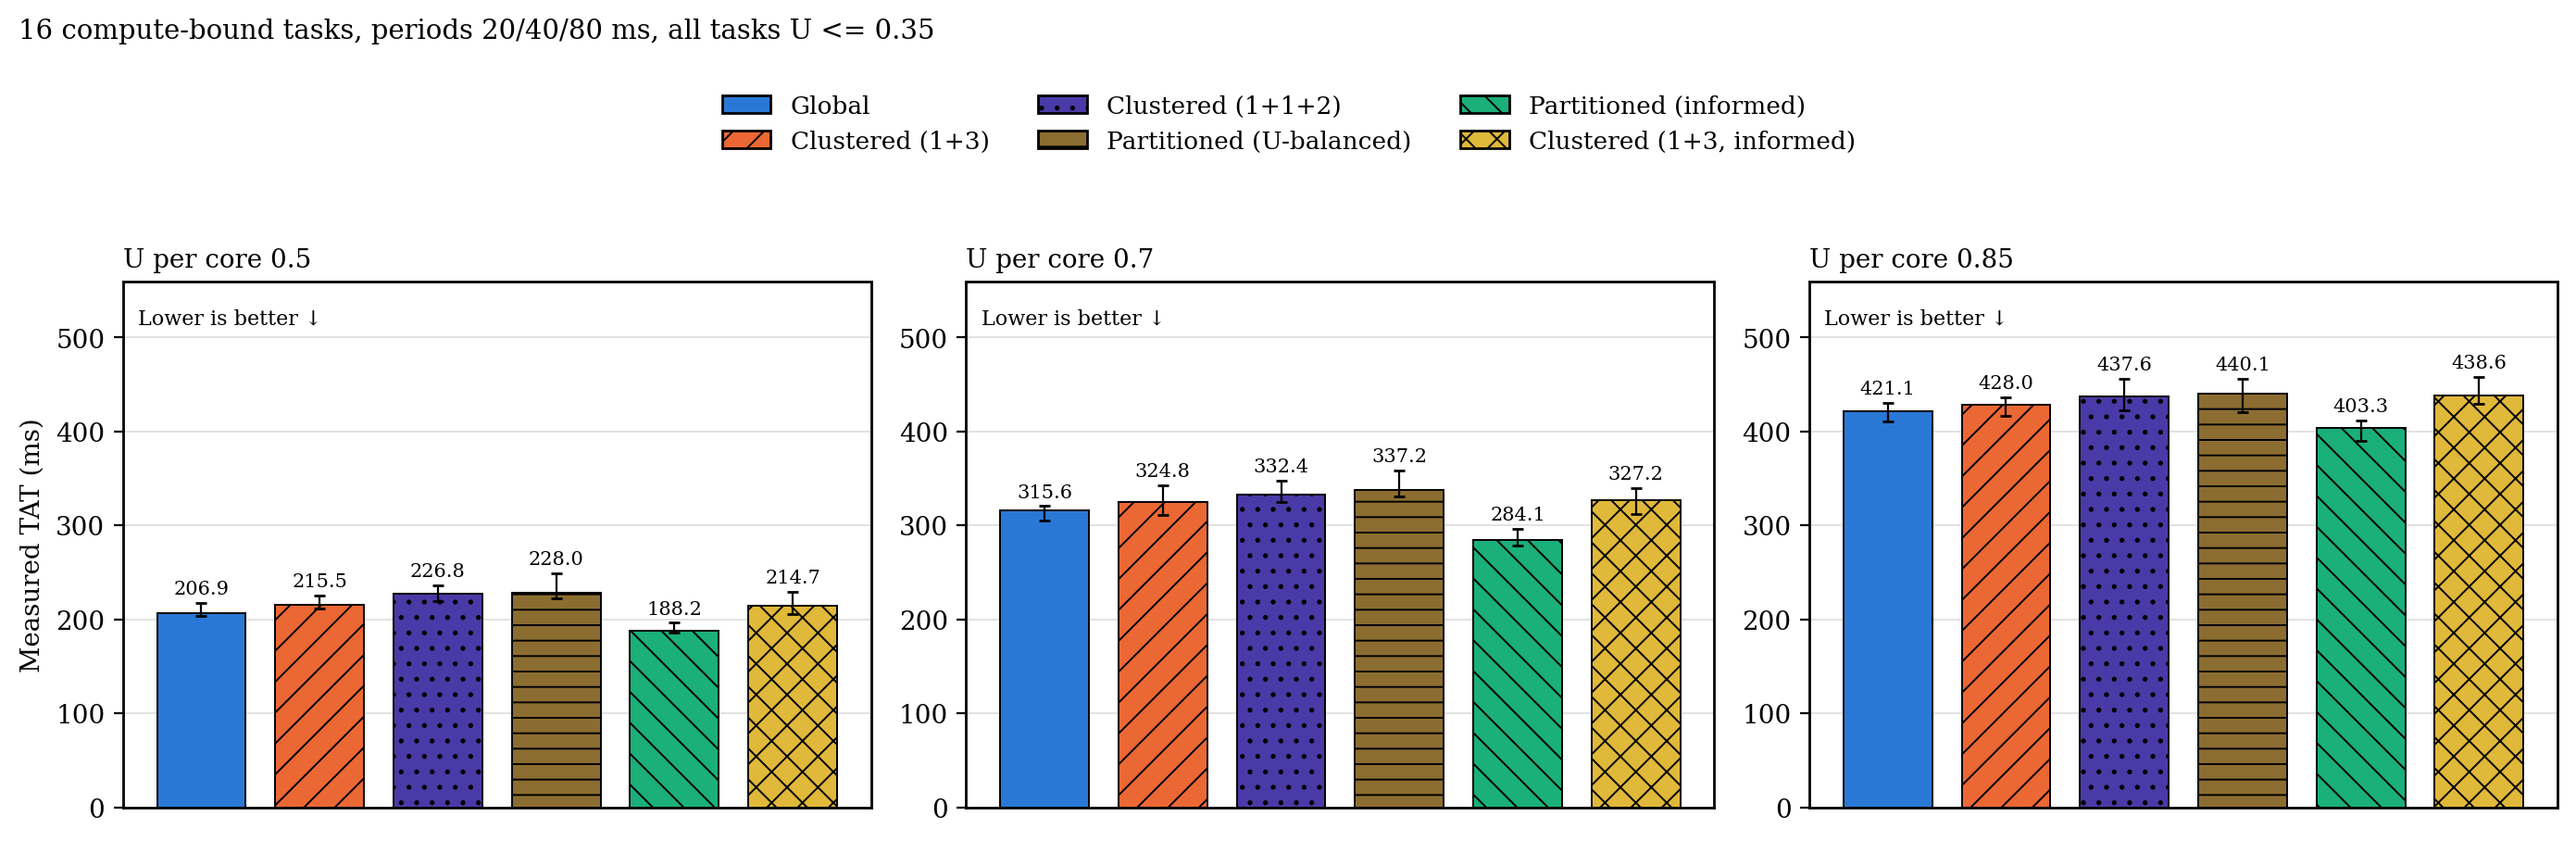

Values plotted in this chart, from the file beside it:
heaviness, metric, load, configuration, n, median, q1, q3
light, tat_ns, 0.5, g, 20, 206.9, 203.8, 217.6
light, tat_ns, 0.5, c, 20, 215.5, 211, 225.3
light, tat_ns, 0.5, c2, 20, 226.8, 219.3, 236.5
light, tat_ns, 0.5, p, 20, 228, 222.5, 248.7
light, tat_ns, 0.5, p_inf, 20, 188.2, 186.1, 196.4
light, tat_ns, 0.5, c_inf, 20, 214.7, 205.2, 229.6
light, tat_ns, 0.7, g, 20, 315.6, 305.5, 320.4
light, tat_ns, 0.7, c, 20, 324.8, 310.7, 342.4
light, tat_ns, 0.7, c2, 20, 332.4, 325, 347.6
light, tat_ns, 0.7, p, 20, 337.2, 330.7, 358.5
light, tat_ns, 0.7, p_inf, 20, 284.1, 278.2, 296.2
light, tat_ns, 0.7, c_inf, 20, 327.2, 311.8, 339.6
light, tat_ns, 0.85, g, 20, 421.1, 410.6, 430.1
light, tat_ns, 0.85, c, 20, 428, 416.3, 436.6
light, tat_ns, 0.85, c2, 20, 437.6, 422.5, 455.8
light, tat_ns, 0.85, p, 20, 440.1, 420, 456.2
light, tat_ns, 0.85, p_inf, 20, 403.3, 389.6, 411.5
light, tat_ns, 0.85, c_inf, 20, 438.6, 429.4, 458.1
